Run: headless pygame with SDL's dummy video driver; simulated clock (each Clock.tick advances the game by its frame time, no real sleeping); random seed 0; keys injected as events and as key.get_pressed() state; mouse plan: one left click at the window centre at the start of phase 2, then a move to the lower-right quarter at the start of phase 3.
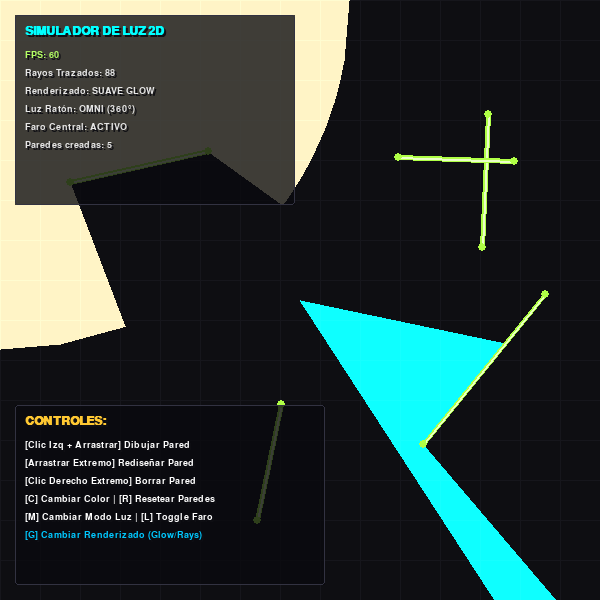
Frame 1 of 4 · flips 1–60 · no input
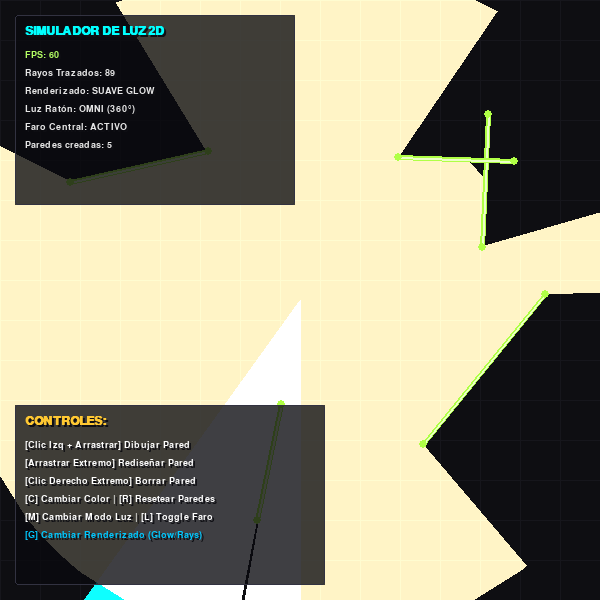
Frame 2 of 4 · flips 61–180 · clicked the window centre · tapped SPACE, RETURN · held RIGHT (→), D
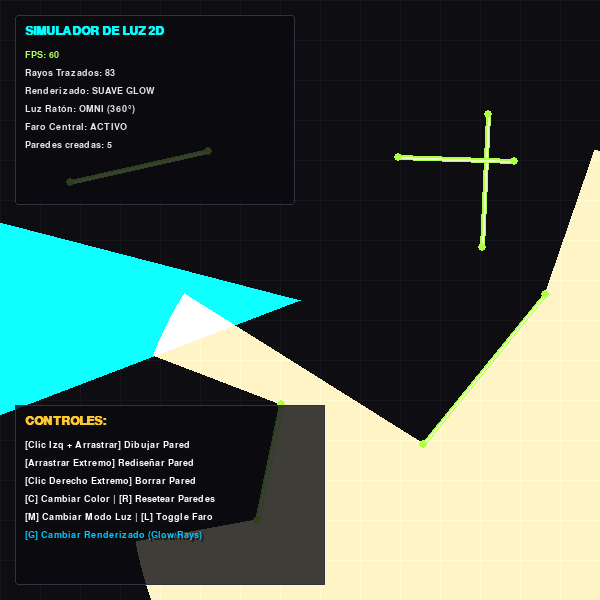
Frame 3 of 4 · flips 181–300 · moved the mouse to the lower-right quarter · held DOWN (↓), S
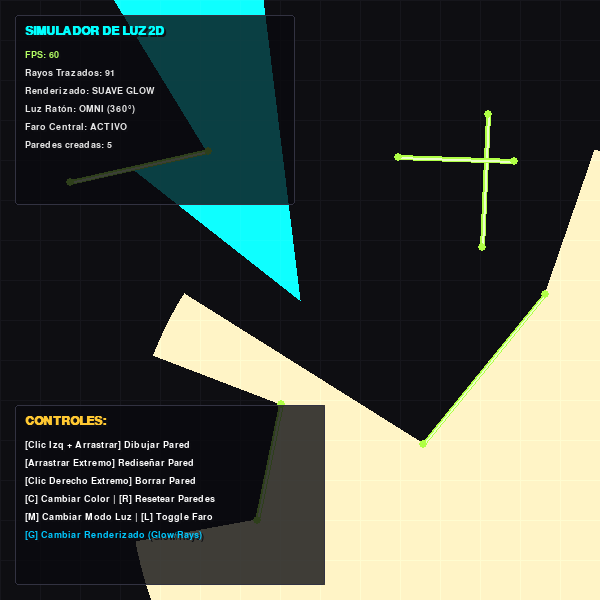
Frame 4 of 4 · flips 301–420 · held LEFT (←), A, UP (↑), W

The pygame program that drew these frames:

import sys
import math
import random
import pygame

class Wall:
    def __init__(self, pos_i, pos_f):
        self.pos_i = pygame.math.Vector2(pos_i)
        self.pos_f = pygame.math.Vector2(pos_f)
        self.is_border = False

    def draw(self, screen):
        if self.is_border:
            # Dibujar los bordes con una línea fina y oscura
            pygame.draw.line(screen, (40, 40, 50), self.pos_i, self.pos_f, 2)
        else:
            # Efecto de barra de neón brillante
            # Resplandor exterior (grueso y de color vibrante)
            pygame.draw.line(screen, (176, 255, 70), self.pos_i, self.pos_f, 5)
            # Núcleo brillante (fino y claro)
            pygame.draw.line(screen, (235, 255, 200), self.pos_i, self.pos_f, 2)


class LightSource:
    def __init__(self, pos, radius, color, fov=360, angle=0.0):
        self.pos = pygame.math.Vector2(pos)
        self.radius = radius
        self.color = color
        self.fov = fov          # Campo de visión en grados (360 para omni)
        self.angle = angle      # Dirección en radianes
        self.radial_surf = self.create_radial_light()

    def create_radial_light(self):
        # Crear una superficie con degradado radial y canal alfa
        surf = pygame.Surface((self.radius * 2, self.radius * 2), pygame.SRCALPHA)
        # Rellenar con círculos concéntricos de opacidad descendente
        for r in range(self.radius, 0, -2):
            t = 1.0 - (r / self.radius)
            # Caída cuadrática para un degradado más natural y suave
            alpha = int((t ** 2) * 255)
            c = (self.color[0], self.color[1], self.color[2], alpha)
            pygame.draw.circle(surf, c, (self.radius, self.radius), r)
        return surf

    def update_color(self, new_color):
        self.color = new_color
        self.radial_surf = self.create_radial_light()

    def update_radius(self, new_radius):
        self.radius = new_radius
        self.radial_surf = self.create_radial_light()

    def draw_wireframe(self, screen, points):
        # Dibuja los rayos de luz como líneas individuales (modo clásico optimizado)
        for pt in points:
            pygame.draw.aaline(screen, (120, 120, 120), self.pos, pt)

    def draw_glow(self, screen, points):
        if len(points) < 3:
            return
            
        # 1. Crear superficie temporal transparente para la máscara de luz
        temp_surface = pygame.Surface((self.radius * 2, self.radius * 2), pygame.SRCALPHA)
        temp_surface.fill((0, 0, 0, 0))
        
        # 2. Desplazar los puntos de impacto a coordenadas locales de temp_surface
        offset_points = []
        offset_x = self.pos.x - self.radius
        offset_y = self.pos.y - self.radius
        for pt in points:
            offset_points.append((pt.x - offset_x, pt.y - offset_y))
            
        # Si es un foco/linterna, añadimos el centro para cerrar el sector correctamente
        if self.fov < 360:
            offset_points.append((self.radius, self.radius))
            
        # 3. Dibujar el polígono de visibilidad en blanco sólido en la máscara
        pygame.draw.polygon(temp_surface, (255, 255, 255, 255), offset_points)
        
        # 4. Multiplicar la máscara por el degradado radial pre-renderizado
        # Esto hace que la luz solo exista dentro del polígono visible
        temp_surface.blit(self.radial_surf, (0, 0), special_flags=pygame.BLEND_RGBA_MULT)
        
        # 5. Dibujar additivamente sobre la pantalla
        screen.blit(temp_surface, (offset_x, offset_y), special_flags=pygame.BLEND_RGBA_ADD)

    def get_visibility_points(self, walls, screen_size):
        w, h = screen_size
        
        # Recolectar vértices únicos de todas las paredes
        unique_verts = set()
        for wall in walls:
            unique_verts.add((wall.pos_i.x, wall.pos_i.y))
            unique_verts.add((wall.pos_f.x, wall.pos_f.y))
            
        # Añadir las esquinas de la pantalla como vértices de soporte
        unique_verts.add((0, 0))
        unique_verts.add((w, 0))
        unique_verts.add((w, h))
        unique_verts.add((0, h))
        
        half_fov = math.radians(self.fov) / 2
        start_angle = self.angle - half_fov
        
        angles = []
        
        # 1. Añadir ángulos fijos para asegurar la forma circular en zonas sin paredes
        if self.fov < 360:
            # Añadir límites del cono de luz
            angles.append(start_angle)
            angles.append(self.angle + half_fov)
            
            # Ángulos intermedios cada 10 grados dentro del cono
            start_deg = int(math.degrees(start_angle))
            end_deg = int(math.degrees(self.angle + half_fov))
            for deg in range(start_deg, end_deg + 1, 10):
                angles.append(math.radians(deg))
        else:
            # 360 grados completos
            for deg in range(0, 360, 10):
                angles.append(math.radians(deg))
                
        # 2. Procesar vértices geométricos
        for vx, vy in unique_verts:
            # Ángulo desde la luz hacia el vértice
            theta = math.atan2(vy - self.pos.y, vx - self.pos.x)
            
            # En modo linterna, descartar vértices fuera del cono de luz
            if self.fov < 360:
                diff = (theta - start_angle) % (2 * math.pi)
                if diff > math.radians(self.fov):
                    continue
                    
            # Trazar rayo al vértice y con offsets minúsculos para pasar la esquina
            angles.extend([theta - 0.0001, theta, theta + 0.0001])
            
        # 3. Limpiar, normalizar y ordenar ángulos
        normalized_angles = []
        for a in angles:
            a_norm = (a + math.pi) % (2 * math.pi) - math.pi
            
            # Validar que los ángulos normalizados estén dentro del cono si es spotlight
            if self.fov < 360:
                diff = (a_norm - start_angle) % (2 * math.pi)
                if diff <= math.radians(self.fov) + 0.0002:
                    normalized_angles.append(a_norm)
            else:
                normalized_angles.append(a_norm)
                
        # Eliminar duplicados y ordenar usando ángulo relativo al inicio del cono
        # Esto evita cualquier error de ordenamiento en el límite de envoltura (-pi / pi)
        sorted_angles = sorted(list(set(normalized_angles)), key=lambda a: (a - start_angle) % (2 * math.pi))
        
        # 4. Realizar el trazado de rayos (Raycasting)
        points = []
        px, py = self.pos.x, self.pos.y
        
        for angle in sorted_angles:
            dx = math.cos(angle)
            dy = math.sin(angle)
            min_t = float('inf')
            
            for wall in walls:
                ax, ay = wall.pos_i.x, wall.pos_i.y
                bx, by = wall.pos_f.x, wall.pos_f.y
                
                # Intersección utilizando determinantes 2D optimizados
                denom = dx * (by - ay) - dy * (bx - ax)
                if denom != 0:
                    apx = ax - px
                    apy = ay - py
                    t = (apx * (by - ay) - apy * (bx - ax)) / denom
                    u = (apx * dy - apy * dx) / denom
                    
                    if t >= 0 and 0 <= u <= 1:
                        if t < min_t:
                            min_t = t
                            
            if min_t != float('inf'):
                # Limitar la longitud del rayo a la distancia máxima de luz (radio)
                t_val = min(min_t, self.radius)
                pt = pygame.math.Vector2(px + dx * t_val, py + dy * t_val)
                points.append(pt)
                
        return points


def draw_text(screen, text, pos, font, color=(255, 255, 255), shadow=True):
    if shadow:
        shadow_surf = font.render(text, True, (15, 15, 20))
        screen.blit(shadow_surf, (pos[0] + 2, pos[1] + 2))
    text_surf = font.render(text, True, color)
    screen.blit(text_surf, pos)


# Inicialización de Pygame
pygame.init()
clock = pygame.time.Clock()

# Configuración de Pantalla
pygame.display.set_caption("2D Light & Shadow Simulator")
width, height = 600, 600  # Restaurado a 600x600 como originalmente
screen = pygame.display.set_mode((width, height))

# Colores de Luz Disponibles
LIGHT_COLORS = [
    (255, 230, 180),  # Blanco Cálido
    (0, 255, 255),    # Cyan Neón
    (255, 100, 255),  # Magenta Neón
    (100, 255, 100),  # Verde Neón
    (255, 120, 0),    # Naranja Fuego
    (255, 255, 255),  # Blanco Puro
]
color_idx = 0

# Crear Fuentes de Luz
mouse_light = LightSource((400, 400), radius=350, color=LIGHT_COLORS[color_idx], fov=360)

# Lighthouse (Luz giratoria en el centro)
lighthouse_light = LightSource((width // 2, height // 2), radius=450, color=(0, 255, 255), fov=45)
use_lighthouse = True

# Generar Paredes Iniciales
wall_objects = []

# Paredes aleatorias de prueba (5 paredes)
for _ in range(5):
    x1, y1 = random.randint(50, width-50), random.randint(50, height-50)
    # Longitud razonable
    angle = random.uniform(0, 2 * math.pi)
    length = random.randint(80, 200)
    x2 = int(x1 + math.cos(angle) * length)
    y2 = int(y1 + math.sin(angle) * length)
    
    # Asegurar dentro de los límites
    x2 = max(10, min(width - 10, x2))
    y2 = max(10, min(height - 10, y2))
    
    wall_objects.append(Wall((x1, y1), (x2, y2)))

# Agregar paredes de borde (no editables ni borrables)
borders = [
    Wall((-1, -1), (width, 0)),
    Wall((-1, -1), (0, height)),
    Wall((width, 0), (width, height)),
    Wall((0, height), (width, height))
]
for b in borders:
    b.is_border = True
    wall_objects.append(b)

# Fuentes de Texto
font_title = pygame.font.SysFont("Consolas", 18, bold=True)
font_ui = pygame.font.SysFont("Consolas", 14)

# Estado del Editor
drawing_new_wall = False
new_wall_start = None

hovered_wall = None
hovered_endpoint = None  # 'i' o 'f'
dragging_wall = None
dragging_endpoint = None

# Modos de Visualización
draw_mode = "glow"  # "glow" (relleno suave) o "wireframe" (rayos)
mouse_light_mode = "omni"  # "omni" o "spotlight"

running = True
while running:
    mouse_pos = pygame.math.Vector2(pygame.mouse.get_pos())
    dt = clock.tick(60)  # Objetivo: 60 FPS
    
    # --- PROCESAMIENTO DE EVENTOS ---
    # Detectar si el cursor está cerca de algún extremo de las paredes (para edición/eliminación)
    hovered_wall = None
    hovered_endpoint = None
    if not drawing_new_wall and dragging_wall is None:
        for wall in wall_objects:
            if wall.is_border:
                continue
            if wall.pos_i.distance_to(mouse_pos) < 12:
                hovered_wall = wall
                hovered_endpoint = 'i'
                break
            elif wall.pos_f.distance_to(mouse_pos) < 12:
                hovered_wall = wall
                hovered_endpoint = 'f'
                break

    for event in pygame.event.get():
        if event.type == pygame.QUIT:
            running = False
            
        elif event.type == pygame.MOUSEBUTTONDOWN:
            if event.button == 1:  # Clic Izquierdo
                if hovered_wall is not None:
                    # Iniciar arrastre de extremo
                    dragging_wall = hovered_wall
                    dragging_endpoint = hovered_endpoint
                else:
                    # Iniciar dibujo de nueva pared
                    drawing_new_wall = True
                    new_wall_start = mouse_pos
                    
            elif event.button == 3:  # Clic Derecho
                if hovered_wall is not None:
                    # Borrar pared
                    wall_objects.remove(hovered_wall)
                    hovered_wall = None
                    hovered_endpoint = None
                    
            elif event.button == 4:  # Rueda Arriba (Rotar Spotlight de ratón)
                if mouse_light_mode == "spotlight":
                    mouse_light.angle -= 0.1
            elif event.button == 5:  # Rueda Abajo (Rotar Spotlight de ratón)
                if mouse_light_mode == "spotlight":
                    mouse_light.angle += 0.1
                    
        elif event.type == pygame.MOUSEBUTTONUP:
            if event.button == 1:
                if dragging_wall is not None:
                    dragging_wall = None
                    dragging_endpoint = None
                elif drawing_new_wall:
                    drawing_new_wall = False
                    # Evitar paredes de longitud cero
                    if new_wall_start.distance_to(mouse_pos) > 8:
                        new_wall = Wall(new_wall_start, mouse_pos)
                        # Insertar antes de los bordes para mantener la estructura limpia
                        wall_objects.insert(len(wall_objects) - 4, new_wall)
                        
        elif event.type == pygame.KEYDOWN:
            if event.key == pygame.K_g:
                # Alternar modo de dibujo (Glow vs Wireframe)
                draw_mode = "glow" if draw_mode == "wireframe" else "wireframe"
                
            elif event.key == pygame.K_m:
                # Alternar modo de la luz del ratón (Omni vs Spotlight)
                if mouse_light_mode == "omni":
                    mouse_light_mode = "spotlight"
                    mouse_light.fov = 60
                    # Apuntar en dirección inicial arriba
                    mouse_light.angle = -math.pi / 2
                else:
                    mouse_light_mode = "omni"
                    mouse_light.fov = 360
                # Re-renderizar el degradado
                mouse_light.update_color(mouse_light.color)
                
            elif event.key == pygame.K_c:
                # Ciclar color de la luz del ratón
                color_idx = (color_idx + 1) % len(LIGHT_COLORS)
                mouse_light.update_color(LIGHT_COLORS[color_idx])
                
            elif event.key == pygame.K_l:
                # Alternar Lighthouse
                use_lighthouse = not use_lighthouse
                
            elif event.key == pygame.K_r:
                # Resetear paredes (dejar solo bordes)
                wall_objects = [w for w in wall_objects if w.is_border]

    # --- ACTUALIZACIÓN DE ESTADOS ---
    # Actualizar arrastre de pared
    if dragging_wall is not None:
        if dragging_endpoint == 'i':
            dragging_wall.pos_i = pygame.math.Vector2(pygame.mouse.get_pos())
        else:
            dragging_wall.pos_f = pygame.math.Vector2(pygame.mouse.get_pos())

    # Actualizar luz del ratón
    mouse_light.pos = mouse_pos
    
    # Rotación automática de la luz del faro (Lighthouse)
    if use_lighthouse:
        lighthouse_light.angle += 0.01  # 0.6 radianes por segundo aprox.
        # Mantener el ángulo en rango normalizado
        lighthouse_light.angle = (lighthouse_light.angle + math.pi) % (2 * math.pi) - math.pi

    # --- RENDERIZADO ---
    # 1. Fondo ambiente (Habitación oscura)
    screen.fill((14, 14, 18))
    
    # 2. Dibujar rejilla de fondo sutil para dar profundidad
    grid_size = 40
    for x in range(0, width, grid_size):
        pygame.draw.line(screen, (22, 22, 28), (x, 0), (x, height))
    for y in range(0, height, grid_size):
        pygame.draw.line(screen, (22, 22, 28), (0, y), (width, y))

    # 3. Calcular puntos de visibilidad y dibujar luces
    # Luz del faro
    if use_lighthouse:
        lh_points = lighthouse_light.get_visibility_points(wall_objects, (width, height))
        if draw_mode == "glow":
            lighthouse_light.draw_glow(screen, lh_points)
        else:
            lighthouse_light.draw_wireframe(screen, lh_points)

    # Luz del ratón
    mouse_points = mouse_light.get_visibility_points(wall_objects, (width, height))
    if draw_mode == "glow":
        mouse_light.draw_glow(screen, mouse_points)
    else:
        mouse_light.draw_wireframe(screen, mouse_points)

    # 4. Dibujar paredes
    for wall in wall_objects:
        wall.draw(screen)

    # 5. Dibujar pared provisional si se está creando
    if drawing_new_wall:
        pygame.draw.line(screen, (255, 140, 0), new_wall_start, mouse_pos, 4)
        pygame.draw.line(screen, (255, 220, 180), new_wall_start, mouse_pos, 1)

    # 6. Dibujar manejadores de vértices interactivos
    for wall in wall_objects:
        if wall.is_border:
            continue
        # Extremo inicial
        is_hover_i = (hovered_wall == wall and hovered_endpoint == 'i')
        rad_i = 7 if is_hover_i else 4
        col_i = (255, 255, 255) if is_hover_i else (176, 255, 70)
        pygame.draw.circle(screen, col_i, (int(wall.pos_i.x), int(wall.pos_i.y)), rad_i)
        if is_hover_i:
            pygame.draw.circle(screen, (100, 255, 0), (int(wall.pos_i.x), int(wall.pos_i.y)), rad_i + 3, 1)
            
        # Extremo final
        is_hover_f = (hovered_wall == wall and hovered_endpoint == 'f')
        rad_f = 7 if is_hover_f else 4
        col_f = (255, 255, 255) if is_hover_f else (176, 255, 70)
        pygame.draw.circle(screen, col_f, (int(wall.pos_f.x), int(wall.pos_f.y)), rad_f)
        if is_hover_f:
            pygame.draw.circle(screen, (100, 255, 0), (int(wall.pos_f.x), int(wall.pos_f.y)), rad_f + 3, 1)

    # 7. Renderizar HUD (Interfaz de Usuario)
    # Fondo semitransparente para el panel
    hud_bg = pygame.Surface((280, 190), pygame.SRCALPHA)
    hud_bg.fill((10, 10, 15, 200))
    screen.blit(hud_bg, (15, 15))
    pygame.draw.rect(screen, (50, 50, 65), pygame.Rect(15, 15, 280, 190), width=1, border_radius=3)

    # Contenido del HUD
    draw_text(screen, "SIMULADOR DE LUZ 2D", (25, 25), font_title, (0, 255, 255))
    
    fps_val = int(clock.get_fps())
    draw_text(screen, f"FPS: {fps_val}", (25, 50), font_ui, (180, 255, 100))
    
    # Calcular cantidad de rayos
    num_rays = len(mouse_points)
    if use_lighthouse:
        num_rays += len(lh_points)
    draw_text(screen, f"Rayos Trazados: {num_rays}", (25, 68), font_ui, (230, 230, 230))
    
    mode_str = "SUAVE GLOW" if draw_mode == "glow" else "HILOS WIREFRAME"
    draw_text(screen, f"Renderizado: {mode_str}", (25, 86), font_ui, (230, 230, 230))
    
    mlight_str = "OMNI (360°)" if mouse_light_mode == "omni" else "LINTERNA (60°)"
    draw_text(screen, f"Luz Ratón: {mlight_str}", (25, 104), font_ui, (230, 230, 230))
    
    lh_str = "ACTIVO" if use_lighthouse else "INACTIVO"
    draw_text(screen, f"Faro Central: {lh_str}", (25, 122), font_ui, (230, 230, 230))
    
    num_walls = len([w for w in wall_objects if not w.is_border])
    draw_text(screen, f"Paredes creadas: {num_walls}", (25, 140), font_ui, (230, 230, 230))

    # Panel de Ayuda / Controles abajo a la izquierda (evita solapamientos en 600x600)
    help_bg = pygame.Surface((310, 180), pygame.SRCALPHA)
    help_bg.fill((10, 10, 15, 200))
    screen.blit(help_bg, (15, height - 195))
    pygame.draw.rect(screen, (50, 50, 65), pygame.Rect(15, height - 195, 310, 180), width=1, border_radius=3)

    draw_text(screen, "CONTROLES:", (25, height - 185), font_title, (255, 200, 50))
    draw_text(screen, "[Clic Izq + Arrastrar] Dibujar Pared", (25, height - 160), font_ui)
    draw_text(screen, "[Arrastrar Extremo] Rediseñar Pared", (25, height - 142), font_ui)
    draw_text(screen, "[Clic Derecho Extremo] Borrar Pared", (25, height - 124), font_ui)
    draw_text(screen, "[C] Cambiar Color | [R] Resetear Paredes", (25, height - 106), font_ui)
    draw_text(screen, "[M] Cambiar Modo Luz | [L] Toggle Faro", (25, height - 88), font_ui)
    draw_text(screen, "[G] Cambiar Renderizado (Glow/Rays)", (25, height - 70), font_ui, (0, 200, 255))
    if mouse_light_mode == "spotlight":
        draw_text(screen, "[Rueda Ratón] Rotar Linterna", (25, height - 52), font_ui, (255, 150, 0))

    # Actualizar pantalla
    pygame.display.flip()

pygame.quit()
sys.exit()
